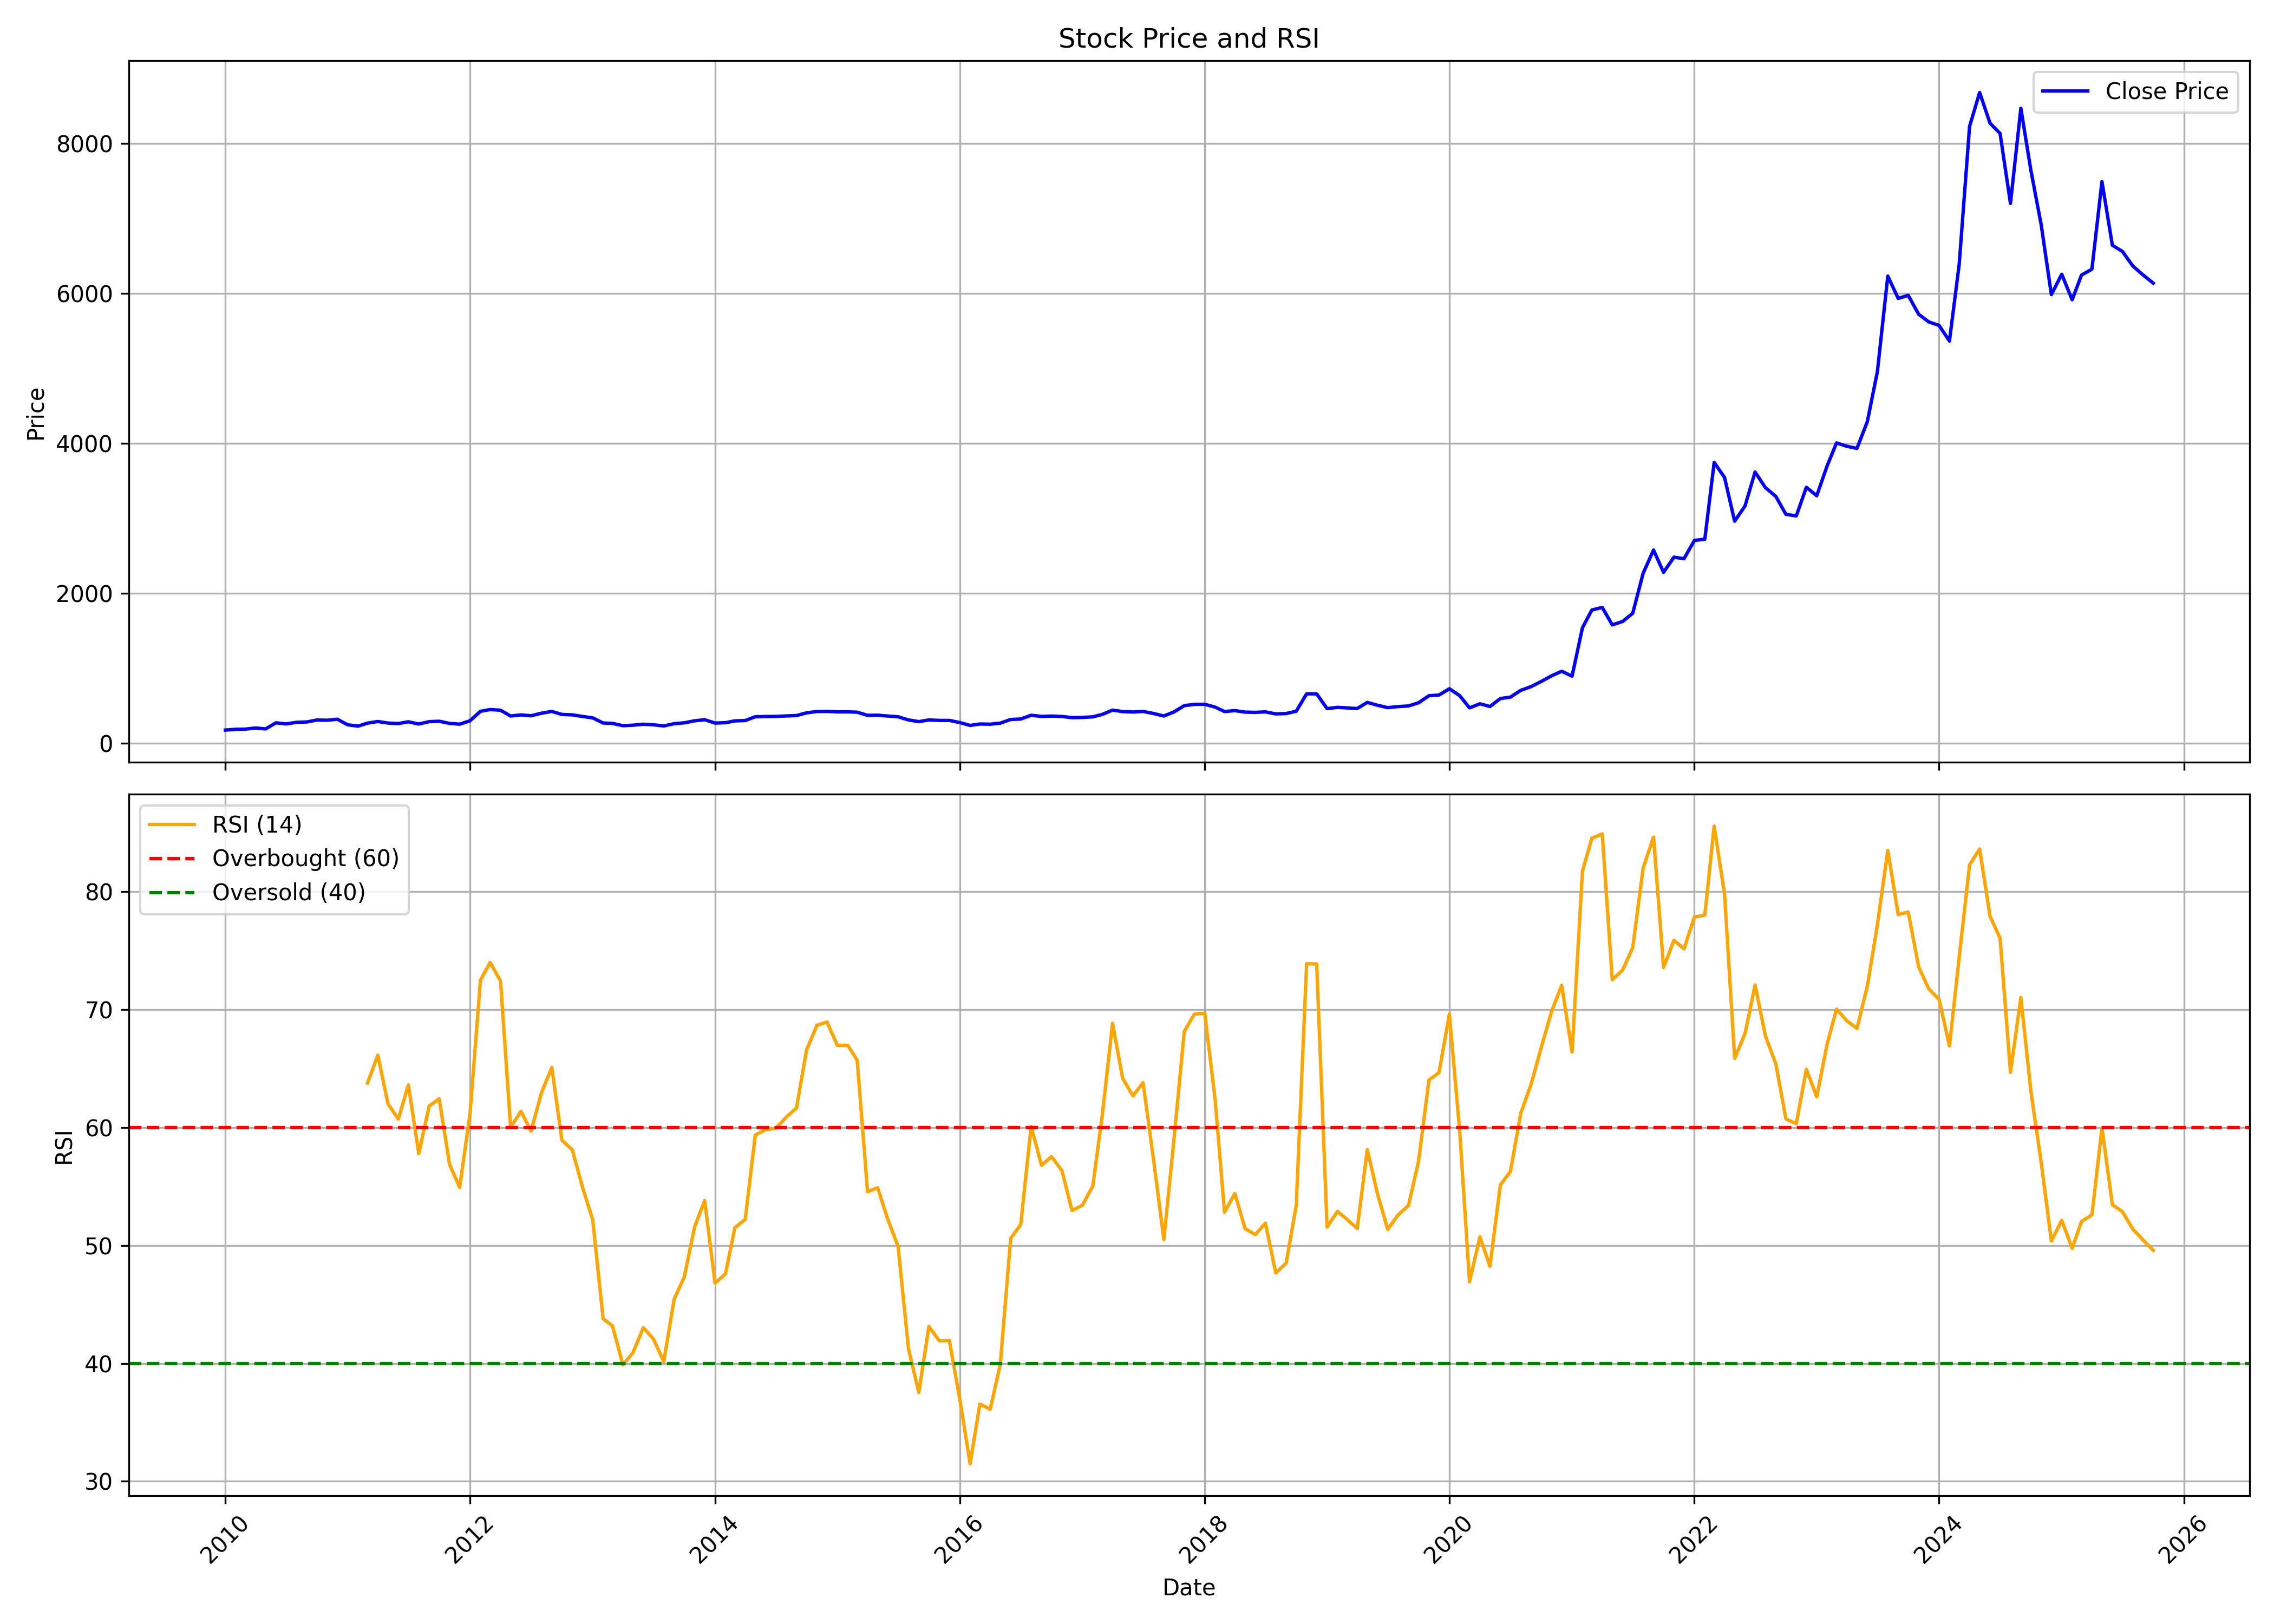

The table this chart was drawn from, first rows:
, date, symbol, open, high, low, close, volume, rsi
0, 2010-01-01, LINDEINDIA, 164.3, 212.6, 162.9, 176.2, 3109522, 
1, 2010-02-01, LINDEINDIA, 177.6, 211.1, 172.2, 187, 1237682, 
2, 2010-03-01, LINDEINDIA, 187, 205.7, 184.2, 188.6, 589708, 
3, 2010-04-01, LINDEINDIA, 191.3, 210.3, 186.2, 204.2, 1207573, 
4, 2010-05-01, LINDEINDIA, 204.3, 204.7, 187, 192, 439968, 
5, 2010-06-01, LINDEINDIA, 194.1, 294.7, 192.2, 273.1, 7250723, 
6, 2010-07-01, LINDEINDIA, 271.7, 280.3, 244.9, 258.2, 911123, 
7, 2010-08-01, LINDEINDIA, 258.3, 297, 258.2, 279.6, 1433406, 
8, 2010-09-01, LINDEINDIA, 286.4, 292.8, 278.3, 284.4, 782379, 
9, 2010-10-01, LINDEINDIA, 282.6, 325.7, 275.4, 310.5, 3132997, 
10, 2010-11-01, LINDEINDIA, 313.6, 314.5, 290, 307.9, 642886, 
11, 2010-12-01, LINDEINDIA, 307.9, 331.4, 282.5, 321.1, 622075, 
12, 2011-01-01, LINDEINDIA, 325.4, 343.7, 240.2, 246.4, 3717487, 
13, 2011-02-01, LINDEINDIA, 246.7, 254.2, 210.9, 228.8, 500478, 
14, 2011-03-01, LINDEINDIA, 230.7, 273.1, 227.9, 268.9, 486813, 63.77
15, 2011-04-01, LINDEINDIA, 268.4, 306, 268.4, 290.7, 508769, 66.13
16, 2011-05-01, LINDEINDIA, 291.6, 294.2, 260.1, 270.1, 130049, 62.01
17, 2011-06-01, LINDEINDIA, 270.7, 290.9, 256.6, 263.5, 298836, 60.71
18, 2011-07-01, LINDEINDIA, 261.2, 299.1, 258.4, 286.8, 631099, 63.61
19, 2011-08-01, LINDEINDIA, 293.3, 293.3, 235.1, 257.3, 203050, 57.78
20, 2011-09-01, LINDEINDIA, 257.3, 297.7, 254.8, 288.8, 325267, 61.82
21, 2011-10-01, LINDEINDIA, 292.5, 306.7, 279.2, 293.9, 257531, 62.43
22, 2011-11-01, LINDEINDIA, 292.5, 299.1, 260.3, 265.5, 82797, 56.86
23, 2011-12-01, LINDEINDIA, 266.9, 279.2, 249.1, 255, 85338, 54.92
24, 2012-01-01, LINDEINDIA, 255.6, 312.4, 255.6, 300.8, 230539, 61.17
25, 2012-02-01, LINDEINDIA, 309.5, 436.1, 293.4, 426.6, 2478804, 72.48
26, 2012-03-01, LINDEINDIA, 429.7, 478.5, 417.4, 449.9, 1864853, 74
27, 2012-04-01, LINDEINDIA, 450.5, 498.2, 396.3, 441.3, 1171393, 72.41
28, 2012-05-01, LINDEINDIA, 441.3, 449.6, 351.2, 364.1, 790942, 60.03
29, 2012-06-01, LINDEINDIA, 366.6, 400.7, 349.5, 378.6, 649565, 61.37
30, 2012-07-01, LINDEINDIA, 383.5, 391.1, 361.8, 367.3, 587641, 59.69
31, 2012-08-01, LINDEINDIA, 366.6, 429.5, 366.2, 401.1, 1236754, 62.94
32, 2012-09-01, LINDEINDIA, 402.6, 450.1, 394.1, 424.9, 557595, 65.09
33, 2012-10-01, LINDEINDIA, 429.6, 429.7, 382.6, 384.9, 272941, 58.93
34, 2012-11-01, LINDEINDIA, 381.4, 405.3, 361.8, 379.4, 479623, 58.11
35, 2012-12-01, LINDEINDIA, 381.8, 397, 354.6, 358.4, 281208, 54.99
36, 2013-01-01, LINDEINDIA, 365.6, 377, 338.1, 338.9, 141670, 52.17
37, 2013-02-01, LINDEINDIA, 340.4, 340.4, 269.7, 270.9, 195077, 43.79
38, 2013-03-01, LINDEINDIA, 275.4, 344.6, 235.3, 265.4, 3664543, 43.18
39, 2013-04-01, LINDEINDIA, 264.8, 293.4, 219.8, 234.8, 514619, 39.87
40, 2013-05-01, LINDEINDIA, 234.8, 261.1, 219.6, 241.3, 1356137, 40.91
41, 2013-06-01, LINDEINDIA, 241.8, 281.4, 240.3, 254.3, 926797, 43.02
42, 2013-07-01, LINDEINDIA, 252.2, 266.5, 240.8, 246.7, 640777, 42.07
43, 2013-08-01, LINDEINDIA, 245.5, 249.4, 217.9, 231.3, 222216, 40.16
44, 2013-09-01, LINDEINDIA, 231.2, 272.3, 221.7, 261.6, 109341, 45.44
45, 2013-10-01, LINDEINDIA, 255.1, 280.7, 253.2, 272.9, 104641, 47.31
46, 2013-11-01, LINDEINDIA, 277, 316.2, 263.8, 299.8, 767480, 51.57
47, 2013-12-01, LINDEINDIA, 303.8, 330.6, 288.5, 314.8, 204716, 53.81
48, 2014-01-01, LINDEINDIA, 316.2, 316.2, 266.6, 269.8, 341034, 46.81
49, 2014-02-01, LINDEINDIA, 267.5, 284.4, 252.7, 274.5, 847755, 47.58
50, 2014-03-01, LINDEINDIA, 272.7, 301, 262.7, 298.9, 340057, 51.49
51, 2014-04-01, LINDEINDIA, 305, 321.6, 281.8, 303.5, 271503, 52.21
52, 2014-05-01, LINDEINDIA, 303.5, 361.1, 268.5, 353.8, 449053, 59.36
53, 2014-06-01, LINDEINDIA, 355.6, 386, 335, 357.4, 564214, 59.82
54, 2014-07-01, LINDEINDIA, 354.5, 369.6, 312.6, 358.2, 280791, 59.93
55, 2014-08-01, LINDEINDIA, 354.8, 383.1, 334.3, 364.7, 243195, 60.86
56, 2014-09-01, LINDEINDIA, 361.3, 421.5, 361.1, 370.1, 808004, 61.66
57, 2014-10-01, LINDEINDIA, 366.9, 407.1, 360.2, 406.2, 267641, 66.56
58, 2014-11-01, LINDEINDIA, 405.3, 445.5, 386, 423.9, 440135, 68.67
59, 2014-12-01, LINDEINDIA, 423.4, 436.9, 381.3, 426.2, 333703, 68.94
... 130 more rows
